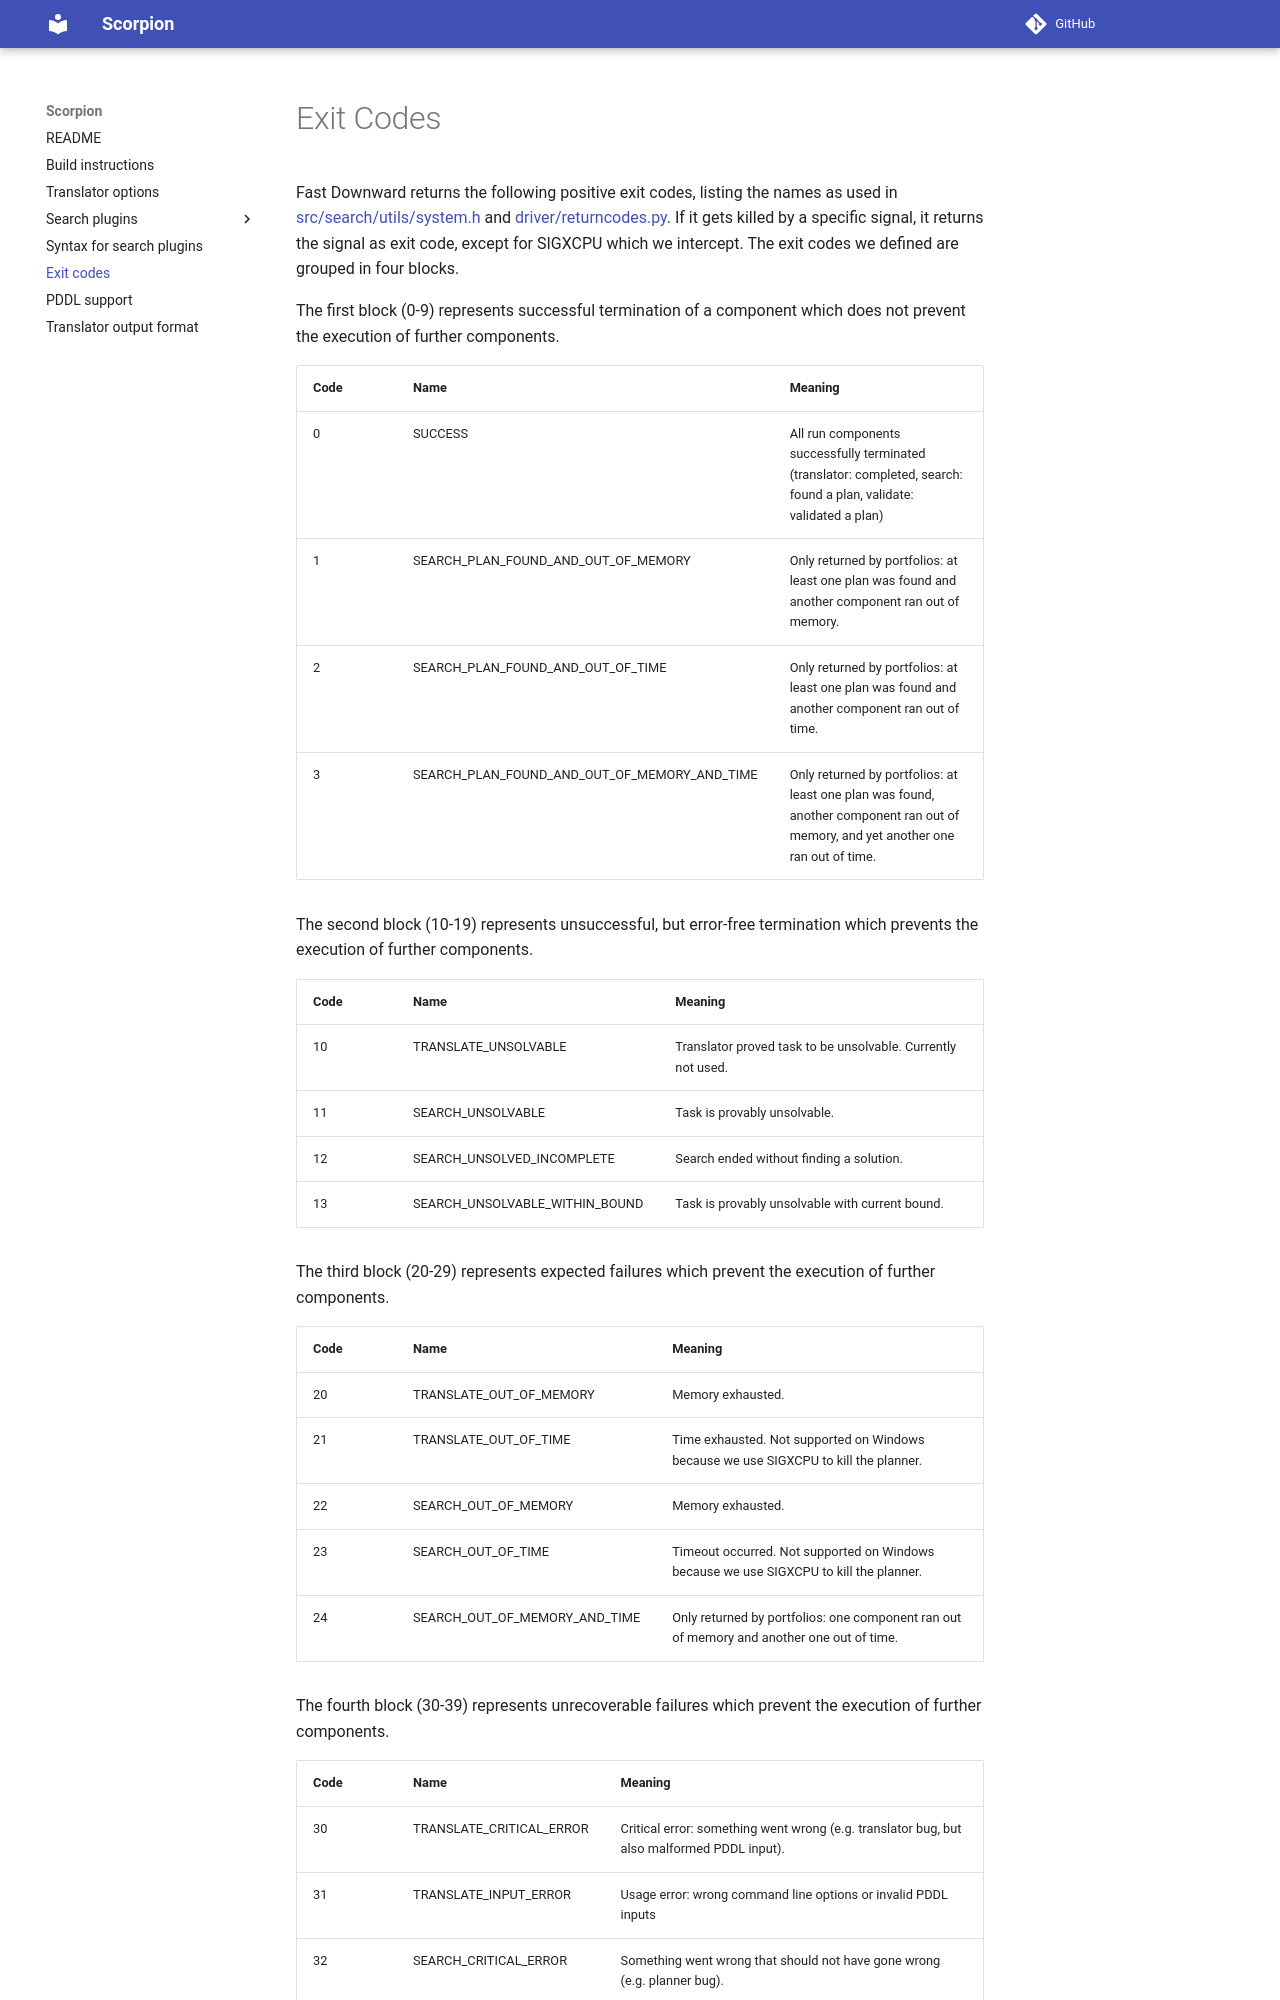

repository: jendrikseipp/scorpion · page: exit-codes/index.html · generator: mkdocs

# Exit Codes

Fast Downward returns the following positive exit codes, listing the
names as used in
[src/search/utils/system.h](https://github.com/aibasel/downward/blob/main/src/search/utils/system.h)
and
[driver/returncodes.py](https://github.com/aibasel/downward/blob/main/driver/returncodes.py).
If it gets killed by a specific signal, it returns the signal as exit
code, except for SIGXCPU which we intercept. The exit codes we defined
are grouped in four blocks.

The first block (0-9) represents successful termination of a component
which does not prevent the execution of further components.

| **Code** | **Name** | **Meaning** |
| -------- | -------- | ----------- |
| 0 | SUCCESS | All run components successfully terminated (translator: completed, search: found a plan, validate: validated a plan) |
| 1 | SEARCH_PLAN_FOUND_AND_OUT_OF_MEMORY | Only returned by portfolios: at least one plan was found and another component ran out of memory. |
| 2 | SEARCH_PLAN_FOUND_AND_OUT_OF_TIME | Only returned by portfolios: at least one plan was found and another component ran out of time. |
| 3 | SEARCH_PLAN_FOUND_AND_OUT_OF_MEMORY_AND_TIME | Only returned by portfolios: at least one plan was found, another component ran out of memory, and yet another one ran out of time. |

The second block (10-19) represents unsuccessful, but error-free
termination which prevents the execution of further components.

| **Code** | **Name** | **Meaning** |
| -------- | -------- | ----------- |
| 10 | TRANSLATE_UNSOLVABLE | Translator proved task to be unsolvable. Currently not used. |
| 11 | SEARCH_UNSOLVABLE | Task is provably unsolvable. |
| 12 | SEARCH_UNSOLVED_INCOMPLETE | Search ended without finding a solution. |
| 13 | SEARCH_UNSOLVABLE_WITHIN_BOUND | Task is provably unsolvable with current bound. |

The third block (20-29) represents expected failures which prevent the
execution of further components.

| **Code** | **Name** | **Meaning** |
| -------- | -------- | ----------- |
| 20 | TRANSLATE_OUT_OF_MEMORY | Memory exhausted. |
| 21 | TRANSLATE_OUT_OF_TIME | Time exhausted. Not supported on Windows because we use SIGXCPU to kill the planner. |
| 22 | SEARCH_OUT_OF_MEMORY | Memory exhausted. |
| 23 | SEARCH_OUT_OF_TIME | Timeout occurred. Not supported on Windows because we use SIGXCPU to kill the planner. |
| 24 | SEARCH_OUT_OF_MEMORY_AND_TIME | Only returned by portfolios: one component ran out of memory and another one out of time. |

The fourth block (30-39) represents unrecoverable failures which prevent
the execution of further components.
